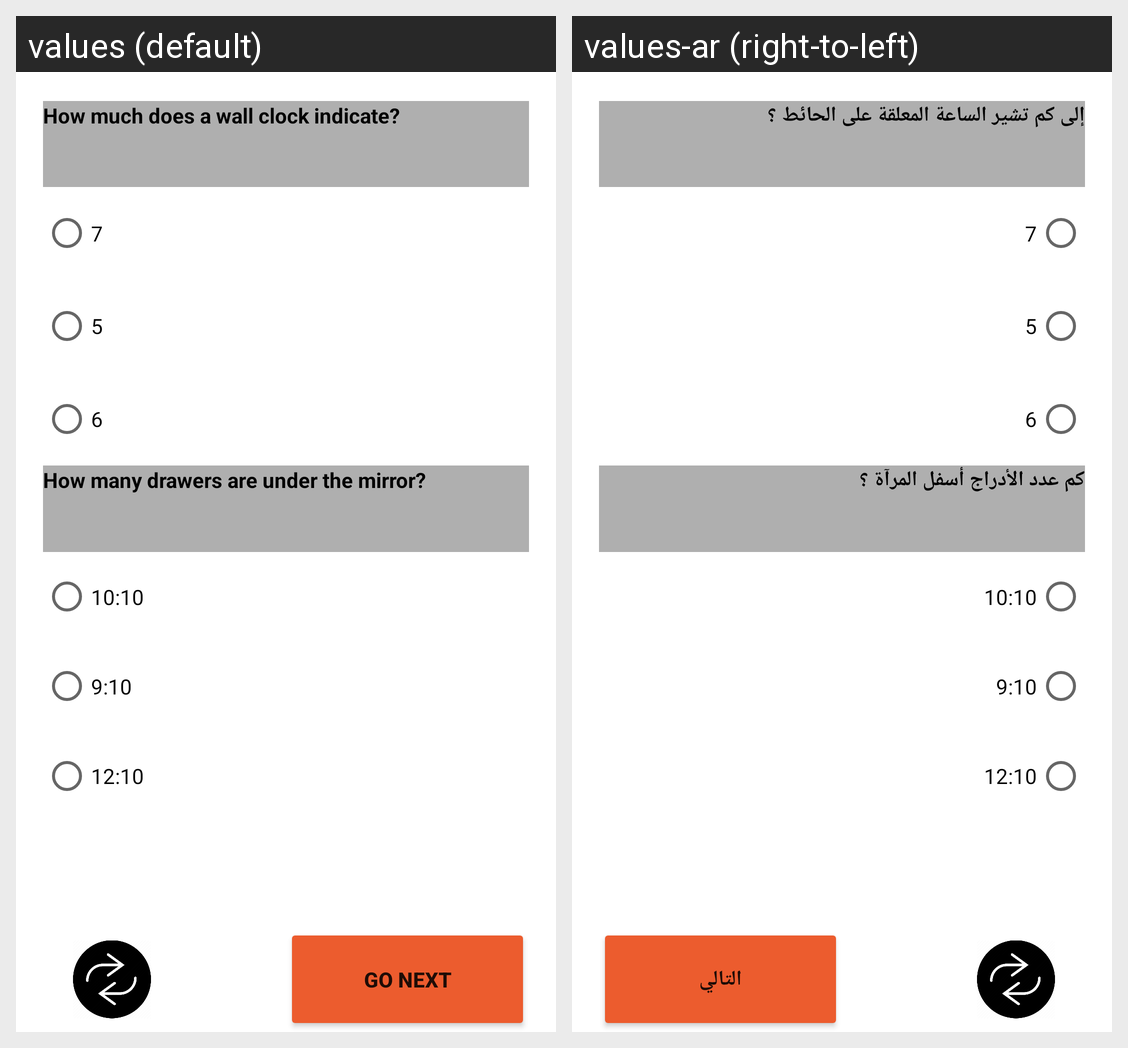

The same Android screen rendered under two of its app's locales, left to right. List the strings drawn on it with the default value and each locale's translation.
Android screen res/layout/fragment_qwamolahza2_level2.xml rendered under 2 locales, left to right: values (default), values-ar (right-to-left). Device: Nexus 5 (rendered at 1080×1920; each locale shown at half size, 540×960, under a caption strip naming it); theme Theme.DecisionGame.
Strings drawn on this screen, with the default value and each locale's value (text and hints the layout hard-codes, and strings that could not be matched under every locale, appear in the picture but are not listed):

Q1LV2QM
  values: How much does a wall clock indicate?
  values-ar: إلى كم تشير الساعة المعلقة على الحائط ؟

Q2LV2QM
  values: How many drawers are under the mirror?
  values-ar: كم عدد الأدراج أسفل المرآة ؟

go_next
  values: GO NEXT
  values-ar: التالي

S1C1LV2QM
  values: 7
  values-ar: 7  [not translated; the default value is used]

S1C2LV2QM
  values: 5
  values-ar: 5  [not translated; the default value is used]

S1C3LV2QM
  values: 6
  values-ar: 6  [not translated; the default value is used]

S2C1LV2QM
  values: 10:10
  values-ar: 10:10  [not translated; the default value is used]

S2C2LV2QM
  values: 9:10
  values-ar: 9:10  [not translated; the default value is used]

S2C3LV2QM
  values: 12:10
  values-ar: 12:10  [not translated; the default value is used]
